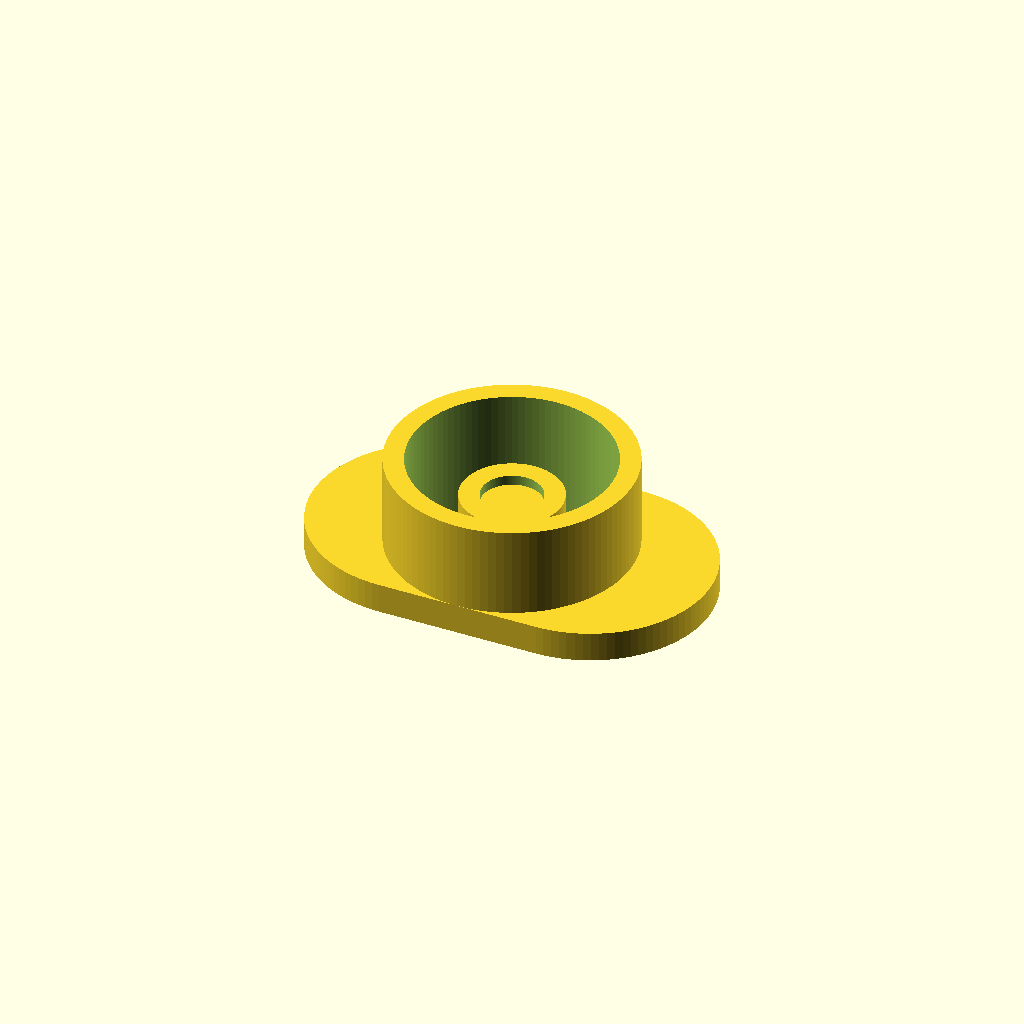
Cell 1: rendered with the file's own defaults.
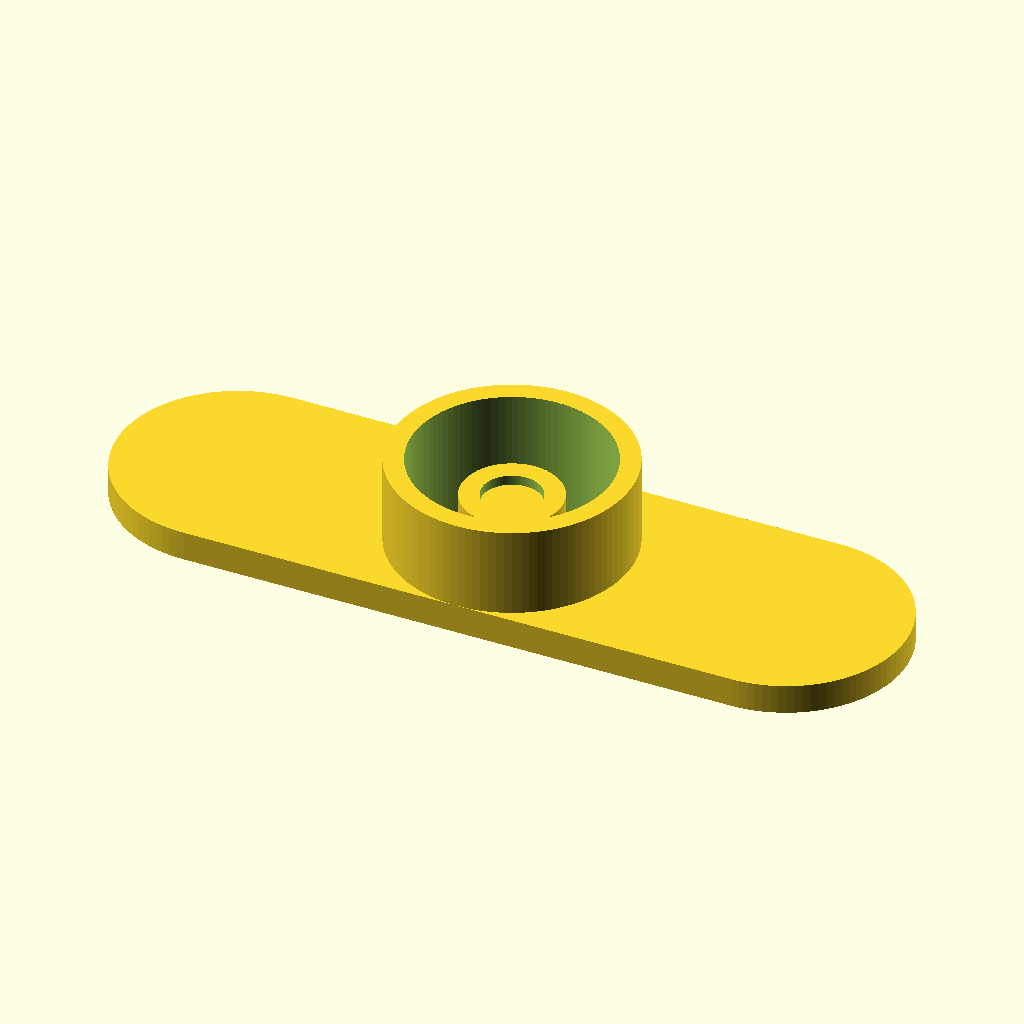
Cell 2 — base_length set to 1.5, the other parameters unchanged.
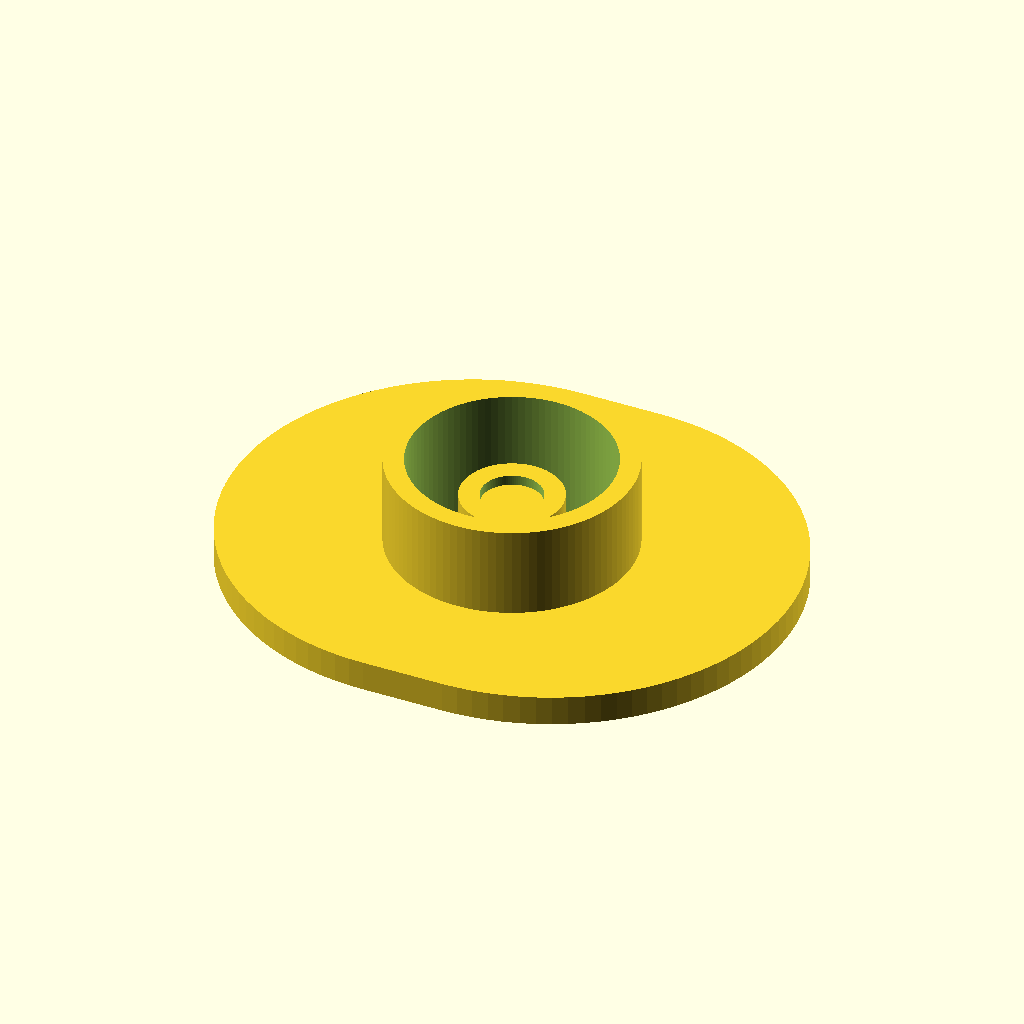
Cell 3: the same model with base_width = 0.9.
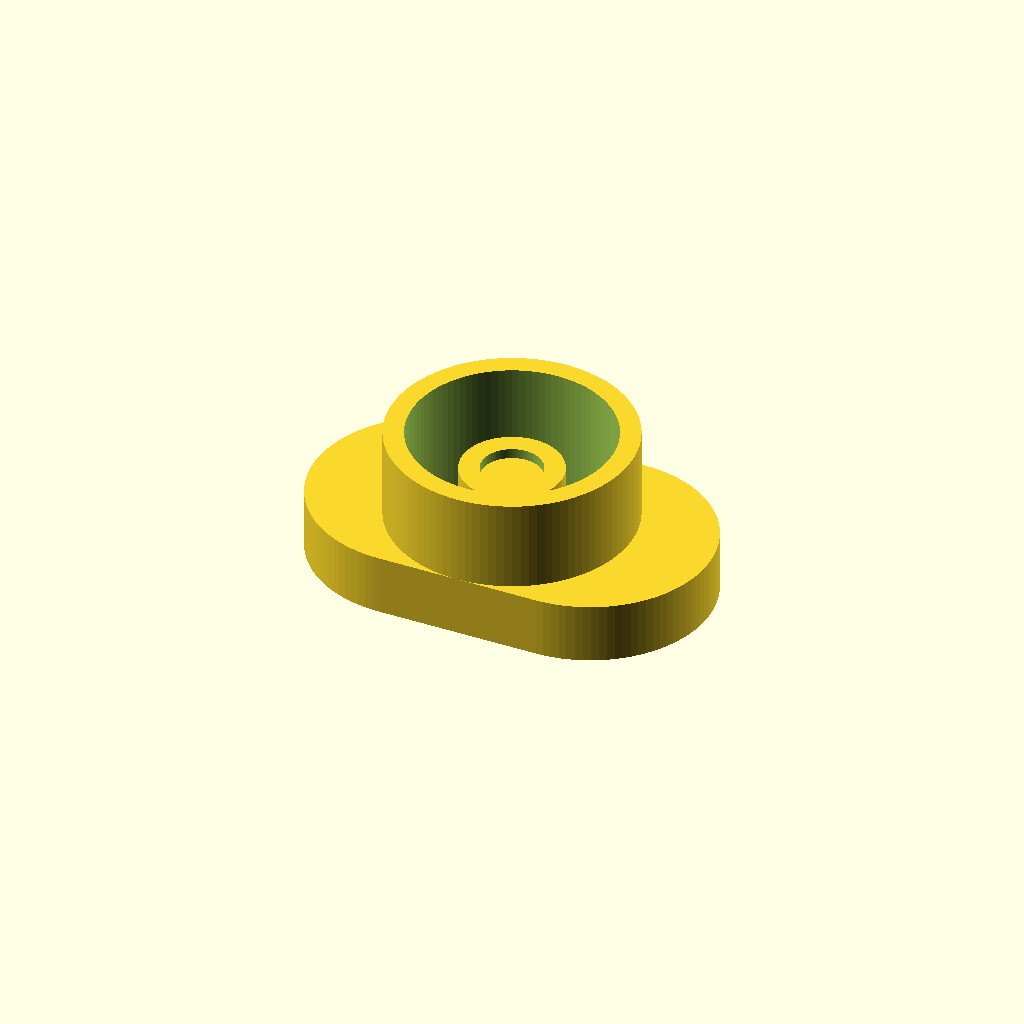
Cell 4: the same model with base_height = 0.1125.
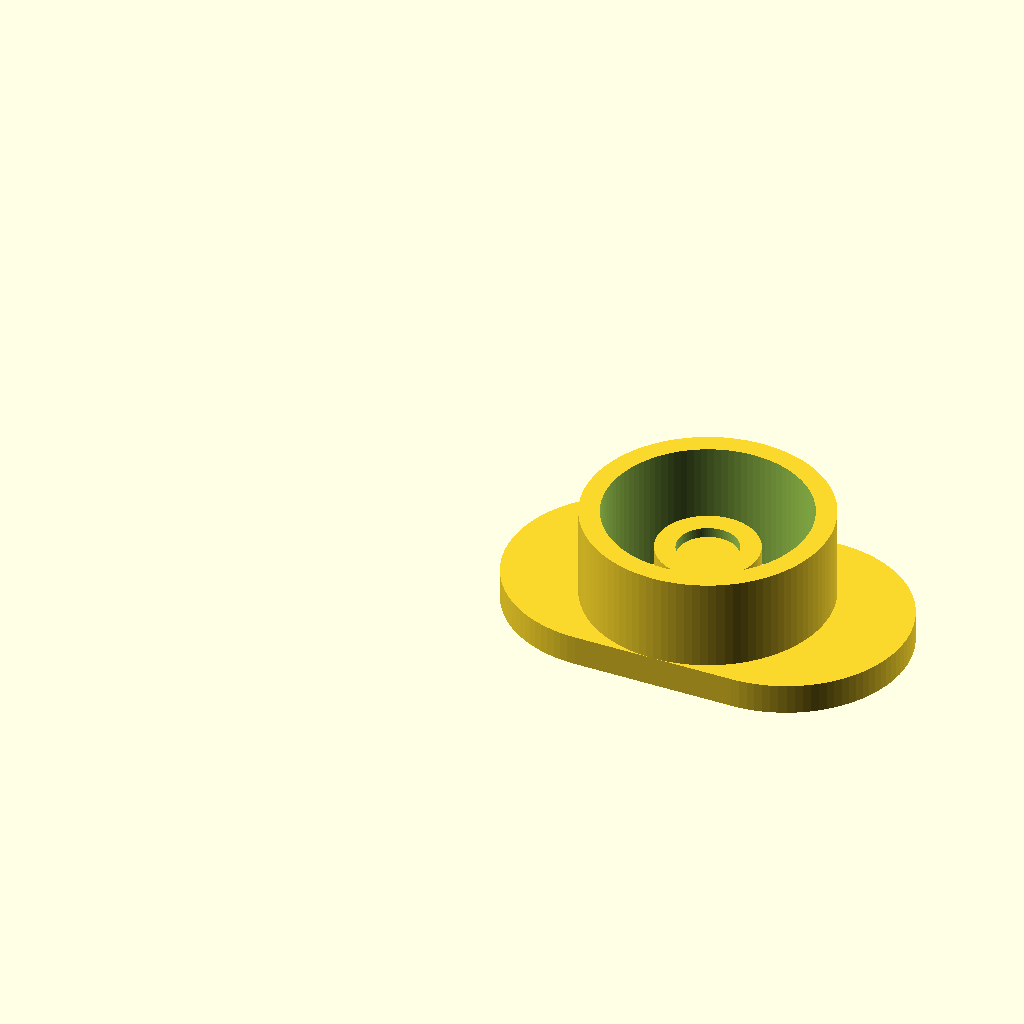
Cell 5: the same model with axis_x = 0.75.
All cells are drawn from one camera (rotation 55°, 0°, 25°, orthographic, colour scheme Cornfield), so only the parameter changes between them.
OpenSCAD source file projects/p3d-bench/demo/runs/text2cad_0013_00135378_parametric_openscad_kimi_k26-reason/generated.scad:
// Parameters
base_length = 0.75;
base_width = 0.45;
base_height = 0.05625;
main_depth = 0.0562; // absolute reach of base-level opening from shoulder

// Central vertical axis
axis_x = 0.375;
axis_y = 0.225;

// Concentric radii
r_outer = 0.225;
r_outer_inner = 0.1875;
r_mid_outer = 0.0937;
r_mid_inner = 0.0562;
r_inner = 0.0562;

// Reach depths upward from shoulder datum
reach_outer = 0.1687;
reach_mid = 0.0937;
reach_inner = 0.075;

$fn = 100;

// Slot-like base footprint (stadium shape)
module slot_base(length, width, height) {
    r = width / 2;
    dx = (length - width) / 2;
    hull() {
        translate([-dx, 0, 0])
            cylinder(r = r, h = height);
        translate([dx, 0, 0])
            cylinder(r = r, h = height);
    }
}

// Annular ring (hollow boundary)
module annulus(outer_r, inner_r, h) {
    difference() {
        cylinder(r = outer_r, h = h);
        translate([0, 0, -0.001])
            cylinder(r = inner_r, h = h + 0.002);
    }
}

// Main assembly
union() {
    // Base with central concentric profile
    difference() {
        translate([axis_x, axis_y, 0])
            slot_base(base_length, base_width, base_height);

        // Base-level opening: annular groove between outer and inner lands
        translate([axis_x, axis_y, -0.001])
            annulus(r_outer_inner, r_mid_outer, base_height + 0.002);
    }

    // Coaxial outer annular collar
    translate([axis_x, axis_y, base_height])
        annulus(r_outer, r_outer_inner, reach_outer);

    // Smaller coaxial annular section
    translate([axis_x, axis_y, base_height])
        annulus(r_mid_outer, r_mid_inner, reach_mid);

    // Innermost solid circular section
    translate([axis_x, axis_y, base_height])
        cylinder(r = r_inner, h = reach_inner);
}
Customizer parameters (derived from the source; name, type, default, range or options):
base_length: number, default 0.75
base_width: number, default 0.45
base_height: number, default 0.05625
main_depth: number, default 0.0562
axis_x: number, default 0.375
axis_y: number, default 0.225
r_outer: number, default 0.225
r_outer_inner: number, default 0.1875
r_mid_outer: number, default 0.0937
r_mid_inner: number, default 0.0562
r_inner: number, default 0.0562
reach_outer: number, default 0.1687
reach_mid: number, default 0.0937
reach_inner: number, default 0.075
